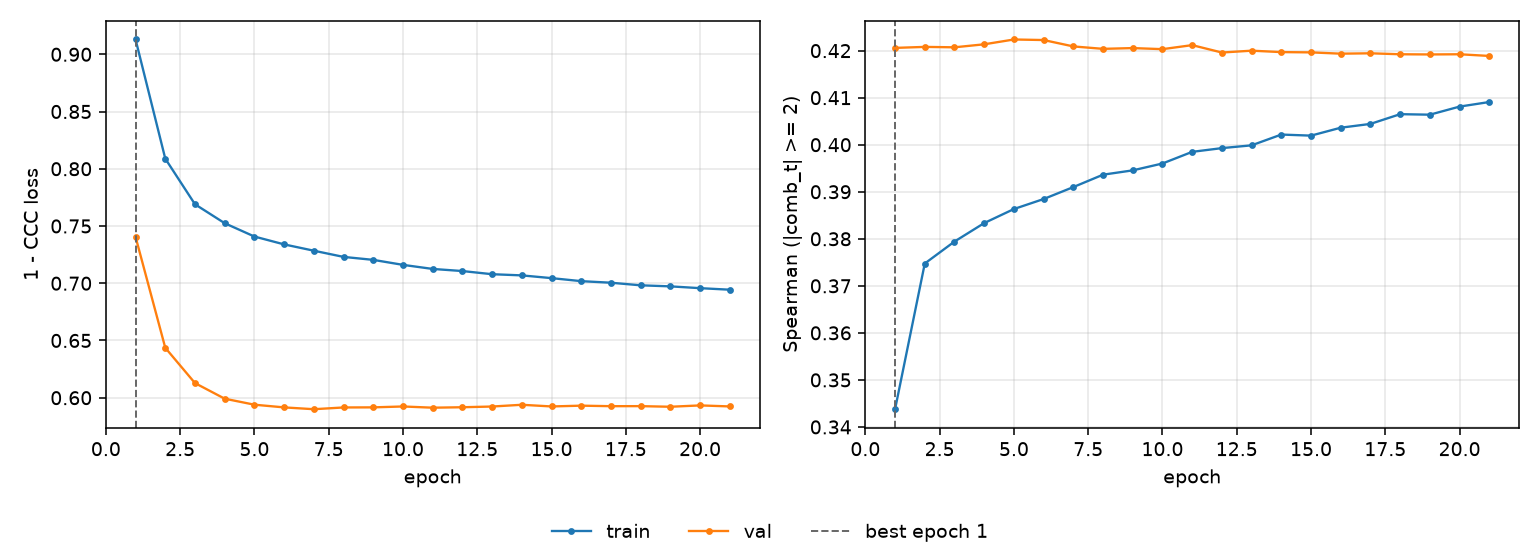

The data file committed next to this chart (first rows):
epoch, tr_loss, vl_loss, tr_sp, vl_sp, is_best
1, 0.9129, 0.7405, 0.3438, 0.4206, True
2, 0.8088, 0.6436, 0.3747, 0.4208, False
3, 0.769, 0.6128, 0.3794, 0.4207, False
4, 0.7524, 0.5991, 0.3833, 0.4213, False
5, 0.7408, 0.5939, 0.3863, 0.4224, False
6, 0.7339, 0.5915, 0.3885, 0.4223, False
7, 0.7284, 0.59, 0.391, 0.4209, False
8, 0.723, 0.5915, 0.3936, 0.4204, False
9, 0.7204, 0.5916, 0.3945, 0.4205, False
10, 0.716, 0.5924, 0.396, 0.4203, False
11, 0.7125, 0.5913, 0.3985, 0.4212, False
12, 0.7106, 0.5917, 0.3993, 0.4196, False
13, 0.7079, 0.5923, 0.3999, 0.42, False
14, 0.7069, 0.5938, 0.4022, 0.4197, False
15, 0.7045, 0.5924, 0.4019, 0.4196, False
16, 0.7018, 0.5931, 0.4036, 0.4194, False
17, 0.7005, 0.5926, 0.4044, 0.4194, False
18, 0.6982, 0.5926, 0.4065, 0.4192, False
19, 0.6973, 0.5921, 0.4064, 0.4192, False
20, 0.6957, 0.5933, 0.4081, 0.4192, False
21, 0.6943, 0.5924, 0.4091, 0.4189, False
